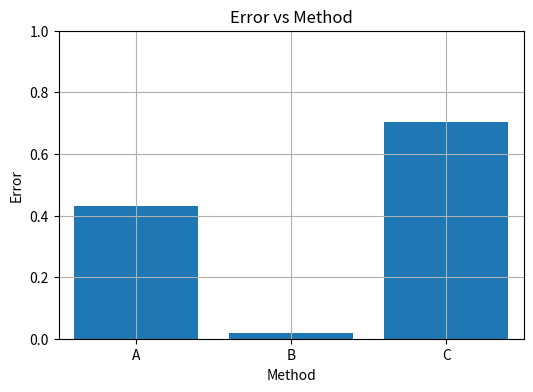

Python code for this plot: (Note: this script raises an exception after producing the figure.)
import numpy as np
import matplotlib.pyplot as plt

#Create values and labels for bar chart
values =np.random.rand(3)
inds   =np.arange(3)
labels = ["A","B","C"]

#Plot a bar chart
plt.figure(1, figsize=(6,4))  #6x4 is the aspect ratio for the plot
plt.bar(inds, values, align='center') #This plots the data
plt.grid(True) #Turn the grid on
plt.ylabel("Error") #Y-axis label
plt.xlabel("Method") #X-axis label
plt.title("Error vs Method") #Plot title
plt.xlim(-0.5,2.5) #set x axis range
plt.ylim(0,1) #Set yaxis range

#Set the bar labels
plt.gca().set_xticks(inds) #label locations
plt.gca().set_xticklabels(labels) #label values

#Save the chart
plt.savefig("../Figures/example_bar_chart.pdf")

#Create values and labels for line graphs
values =np.random.rand(2,5)
inds   =np.arange(5)
labels =["Method A","Method B"]

#Plot a line graph
plt.figure(2, figsize=(6,4))  #6x4 is the aspect ratio for the plot
plt.plot(inds,values[0,:],'or-', linewidth=3) #Plot the first series in red with circle marker
plt.plot(inds,values[1,:],'sb-', linewidth=3) #Plot the first series in blue with square marker

#This plots the data
plt.grid(True) #Turn the grid on
plt.ylabel("Error") #Y-axis label
plt.xlabel("Value") #X-axis label
plt.title("Error vs Value") #Plot title
plt.xlim(-0.1,4.1) #set x axis range
plt.ylim(0,1) #Set yaxis range
plt.legend(labels,loc="best")

#Save the chart
plt.savefig("../Figures/example_line_plot.pdf")

#Displays the plots.
#You must close the plot window for the code following each show()
#to continue to run
plt.show()

#Displays the charts.
#You must close the plot window for the code following each show()
#to continue to run
plt.show()

